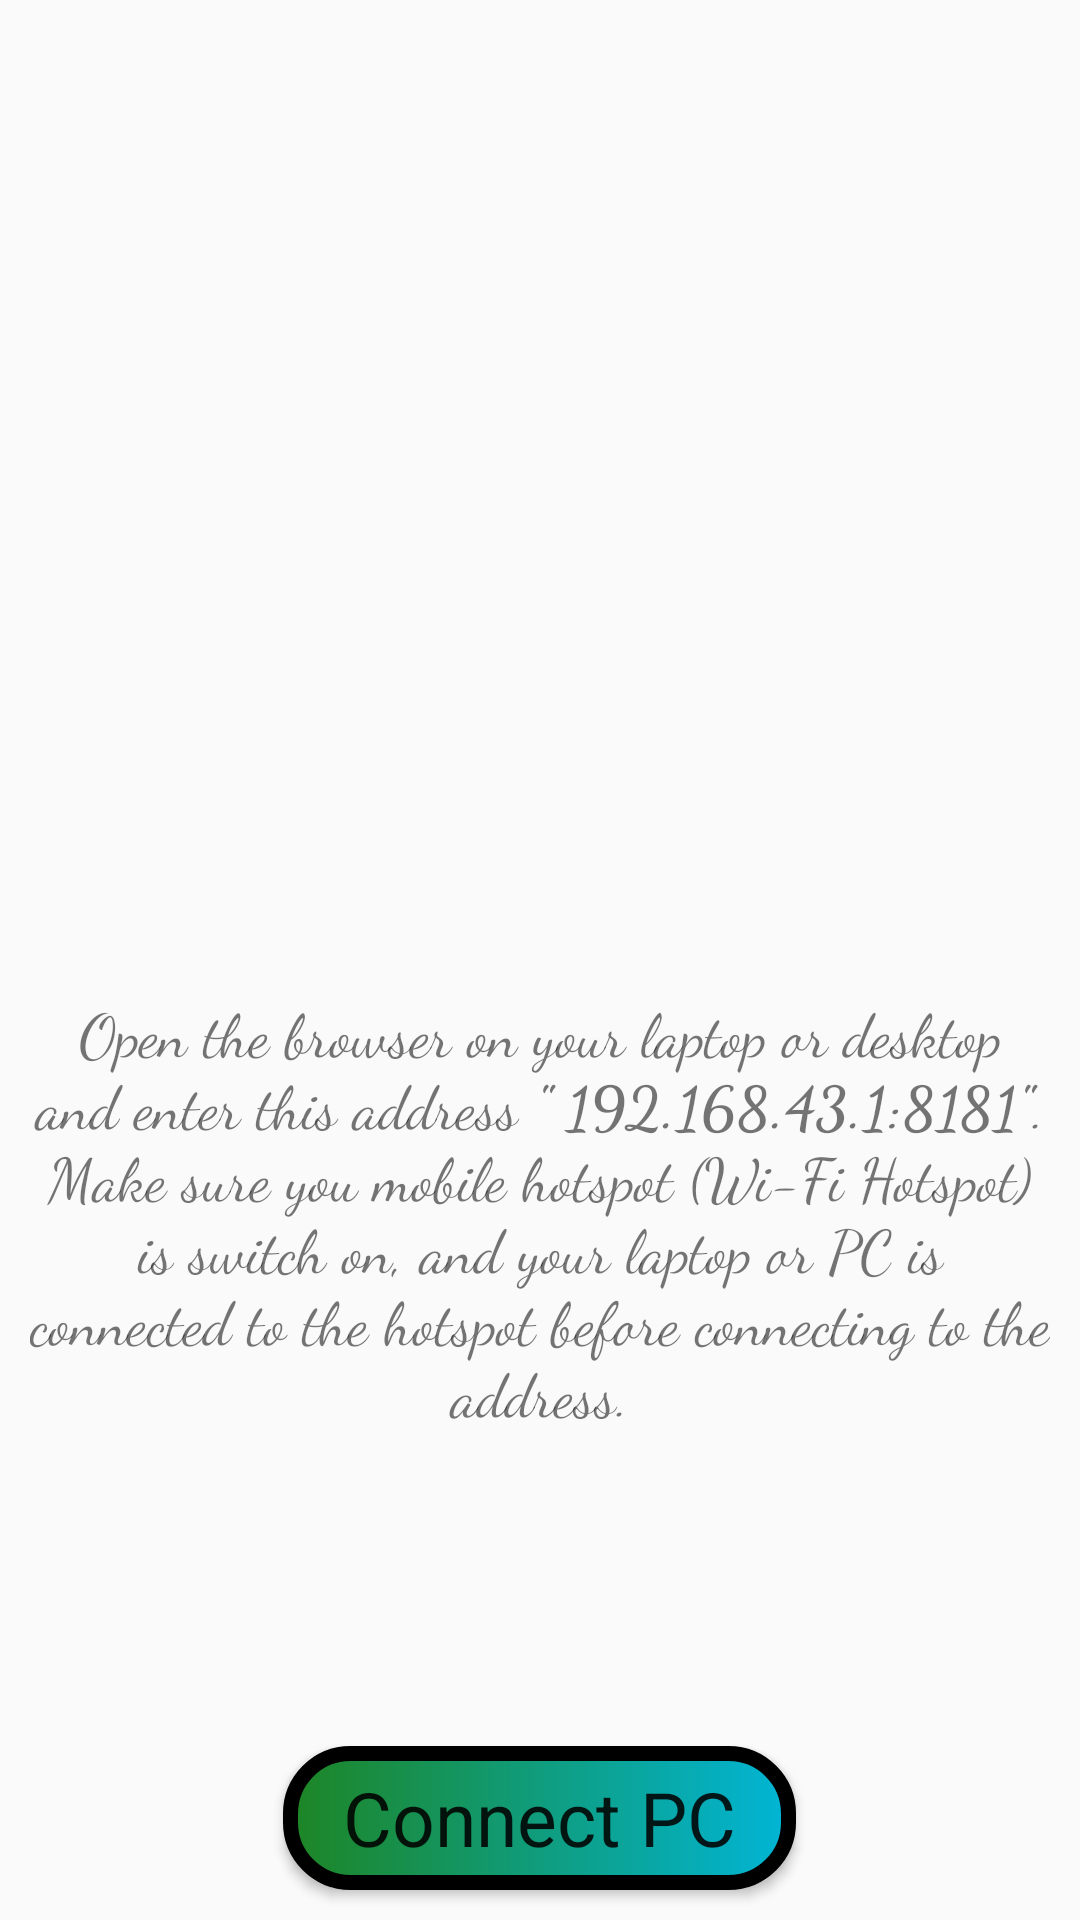

Reconstruct the res/layout file that produces this screen, plus the resources it refers to.
<!-- AndroidManifest.xml: application theme Theme.KtorAndroidPC -->
<!-- res/layout/fragment_connect_pc.xml -->
<?xml version="1.0" encoding="utf-8"?>
<FrameLayout
    xmlns:android="http://schemas.android.com/apk/res/android"
    xmlns:tools="http://schemas.android.com/tools"
    android:layout_width="match_parent"
    android:layout_height="match_parent"
    tools:context="ng.ohis.ktorandroidpc.fragments.ConnectPcFragment">
    <LinearLayout
        android:layout_width="match_parent"
        android:layout_height="match_parent"
        android:id="@+id/id_gif_ll"
        android:orientation="vertical"
        android:gravity="top">
        <ImageView
            android:layout_width="match_parent"
            android:layout_height="300dp"
            android:id="@+id/id_gif_image"
            android:src="@drawable/gifimage"
            android:layout_gravity="top"
            android:layout_marginVertical="10dp"
            android:contentDescription="@string/connection_gif"/>
        <TextView
            android:layout_width="match_parent"
            android:layout_height="wrap_content"
            android:scrollbars="vertical"
            android:scrollbarSize="5dp"
            android:textAlignment="center"
            android:padding="10dp"
            android:textSize="20sp"
            android:fontFamily="cursive"
            android:text="@string/connect_PC_info"/>
    </LinearLayout>

    <androidx.recyclerview.widget.RecyclerView
        android:layout_width="match_parent"
        android:layout_height="wrap_content"
        android:id="@+id/id_recycler_view"
        android:layout_gravity="top"
        android:visibility="gone"
        tools:listitem="@layout/explorer_item"/>

    <Button
        android:layout_width="wrap_content"
        android:layout_height="wrap_content"
        android:id="@+id/id_btn_connect_browser"
        android:text="@string/connect_PC"
        android:textAllCaps="false"
        android:layout_margin="10dp"
        tools:drawableStart="@drawable/ic_computer"
        android:drawablePadding="5dp"
        android:paddingHorizontal="20dp"
        android:background="@drawable/con_btn_design"
        style="@style/TextAppearance.AppCompat"
        android:textSize="25sp"
        android:layout_gravity="bottom|center"/>






</FrameLayout>
<!-- res/layout/explorer_item.xml (included above) -->
<?xml version="1.0" encoding="utf-8"?>
<RelativeLayout
    xmlns:android="http://schemas.android.com/apk/res/android"
    android:layout_width="match_parent"
    android:layout_height="100dp"
    android:paddingBottom="10dp"
    style="@style/CardView.Dark">
    <ImageView
        android:layout_width="100dp"
        android:layout_height="match_parent"
        android:scaleType="fitXY"
        android:id="@+id/id_iv_folder_image"
        android:src="@drawable/noimage"
        android:layout_marginStart="5dp"
        android:contentDescription="@string/icon_image"
        android:layout_alignParentStart="true"/>

    <LinearLayout
        android:layout_width="match_parent"
        android:layout_height="match_parent"
        android:orientation="vertical"
        android:layout_toEndOf="@id/id_iv_folder_image"
        android:layout_marginHorizontal="5dp"
        android:layout_alignParentEnd="true">
        <TextView
            android:layout_width="match_parent"
            android:layout_height="wrap_content"
            android:id="@+id/id_tv_folder_name"
            android:layout_marginTop="10dp"
            android:textStyle="bold"
            android:textSize="20sp"
            android:singleLine="true"
            android:paddingEnd="20dp"
            android:paddingStart="0dp"
            android:text="@string/folder_name"/>
        <TextView
            android:layout_width="match_parent"
            android:layout_height="wrap_content"
            android:id="@+id/id_tv_folder_detail"
            android:layout_marginVertical= "10dp"
            android:paddingEnd="20dp"
            android:paddingStart="0dp"
            android:scrollbars="vertical"
            android:scrollbarAlwaysDrawVerticalTrack="true"
            android:scrollHorizontally="false"
            android:textStyle="bold"
            android:text="@string/folder_name"/>
    </LinearLayout>
    <TextView
        android:layout_width="wrap_content"
        android:layout_height="wrap_content"
        android:id="@+id/id_tv_menu_item"
        android:text="&#8942;"
        android:textStyle="bold"
        android:textSize="20sp"
        android:layout_alignParentEnd="true"
        android:padding="20dp"/>
</RelativeLayout>
<!-- res/layout/scrollable_button.xml (included above) -->
<?xml version="1.0" encoding="utf-8"?>
<HorizontalScrollView
    xmlns:android="http://schemas.android.com/apk/res/android"
    xmlns:tools="http://schemas.android.com/tools"
    android:layout_width="match_parent"
    android:layout_height="wrap_content"
    android:orientation="horizontal">
    <LinearLayout
        android:layout_width="wrap_content"
        android:layout_height="wrap_content"
        android:layout_gravity="center"
        android:orientation="horizontal">
        <Button
            android:layout_width="wrap_content"
            android:layout_height="wrap_content"
            android:id="@+id/id_btn_connect_browser"
            android:text="@string/connect_PC"
            android:textAllCaps="false"
            android:layout_margin="10dp"
            tools:drawableStart="@drawable/ic_computer"
            android:drawablePadding="5dp"
            android:paddingHorizontal="20dp"
            android:background="@drawable/con_btn_design"
            style="@style/TextAppearance.AppCompat"
            android:textSize="25sp"/>
        <Button
            android:layout_width="wrap_content"
            android:layout_height="wrap_content"
            android:id="@+id/id_btn_connect_device"
            android:text="@string/connect_device"
            android:textAllCaps="false"
            android:layout_margin="10dp"
            tools:drawableStart="@drawable/ic_computer"
            android:drawablePadding="5dp"
            android:paddingHorizontal="20dp"
            android:background="@drawable/con_btn_design"
            style="@style/TextAppearance.AppCompat"
            android:visibility="gone"
            android:textSize="25sp"/>
    </LinearLayout>

</HorizontalScrollView>
<!-- resources referenced by this layout -->
<resources>
  <!-- drawable con_btn_design (drawable) -->
  <?xml version="1.0" encoding="utf-8"?>
  <shape
      xmlns:android="http://schemas.android.com/apk/res/android">
      <corners android:radius="20dp"/>
      <stroke android:color="@color/black" android:width="5dp"/>
      <gradient android:startColor="@color/green" android:endColor="@color/blue"/>
  </shape>
  <!-- drawable ic_computer (drawable) -->
  <vector xmlns:android="http://schemas.android.com/apk/res/android"
      android:height="24dp"
      android:width="24dp"
      android:viewportWidth="24"
      android:viewportHeight="24">
      <path android:fillColor="#000000" android:pathData="M4,6H20V16H4M20,18A2,2 0 0,0 22,16V6C22,4.89 21.1,4 20,4H4C2.89,4 2,4.89 2,6V16A2,2 0 0,0 4,18H0V20H24V18H20Z" />
  </vector>
  <string name="connect_PC">Connect PC</string>
  <string name="connect_PC_info">Open the browser on your laptop or desktop and enter this address <b>\"
  		192.168.43.1:8181\"</b>. Make sure you mobile hotspot (Wi-Fi Hotspot) is switch on, and your laptop or PC is
  		connected to the hotspot before connecting to the address.
  	</string>
  <string name="connect_device">Connect Device</string>
  <string name="connection_gif">Connection Gif</string>
  <string name="folder_name">Folder name</string>
  <string name="icon_image">icon image</string>
  <style name="Theme.KtorAndroidPC" parent="Theme.AppCompat.DayNight.NoActionBar">
          
          <item name="colorPrimary">@color/purple_500</item>
          <item name="colorPrimaryVariant">@color/purple_700</item>
          <item name="colorOnPrimary">@color/white</item>
          
          <item name="colorSecondary">@color/teal_200</item>
          <item name="colorSecondaryVariant">@color/teal_700</item>
          <item name="colorOnSecondary">@color/black</item>
          
          <item name="android:statusBarColor">?attr/colorPrimaryVariant</item>
          
      </style>
  <color name="black">#FF000000</color>
  <color name="green">#1E8524</color>
  <color name="blue">#01B5D6</color>
  <color name="purple_500">#FF6200EE</color>
  <color name="purple_700">#FF3700B3</color>
  <color name="white">#FFFFFFFF</color>
  <color name="teal_200">#FF03DAC5</color>
  <color name="teal_700">#FF018786</color>
</resources>
